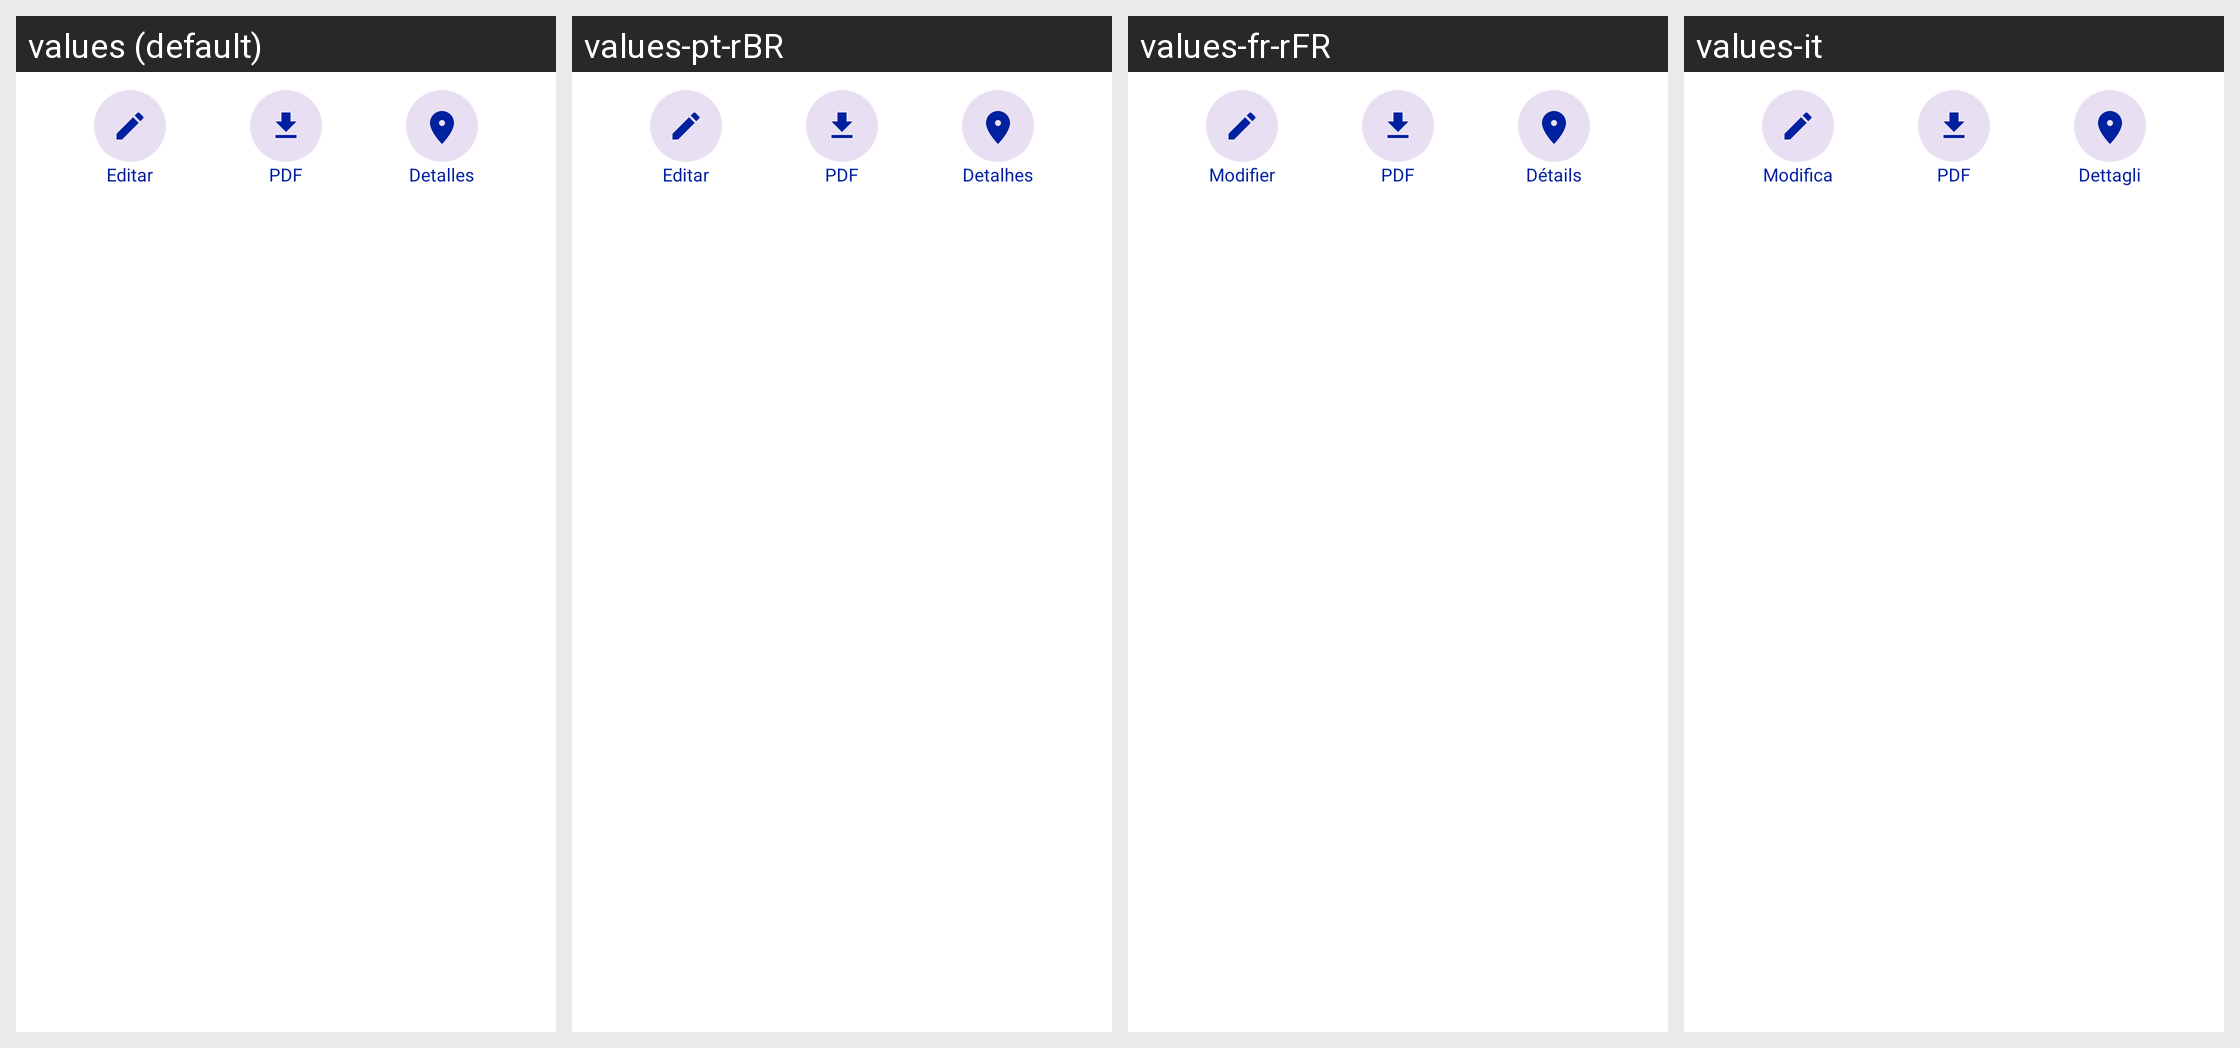

Strings drawn on this Android screen and how each of the app's shown locales translates them:
Android screen res/layout/action_bar_inferior.xml rendered under 4 locales, left to right: values (default), values-pt-rBR, values-fr-rFR, values-it. Device: Nexus 5 (rendered at 1080×1920; each locale shown at half size, 540×960, under a caption strip naming it); theme Theme.FacTiaSafe.
Other locales in the repository, not shown: values-en.
Strings drawn on this screen, with the default value and each locale's value (text and hints the layout hard-codes appear in the picture but are not listed):

editar_editarfactura
  values: Editar
  values-pt-rBR: Editar
  values-fr-rFR: Modifier
  values-it: Modifica

pdf_editarfactura
  values: PDF
  values-pt-rBR: PDF  [not translated; the default value is used]
  values-fr-rFR: PDF  [not translated; the default value is used]
  values-it: PDF  [not translated; the default value is used]

detalles_editarfactura
  values: Detalles
  values-pt-rBR: Detalhes
  values-fr-rFR: Détails
  values-it: Dettagli
